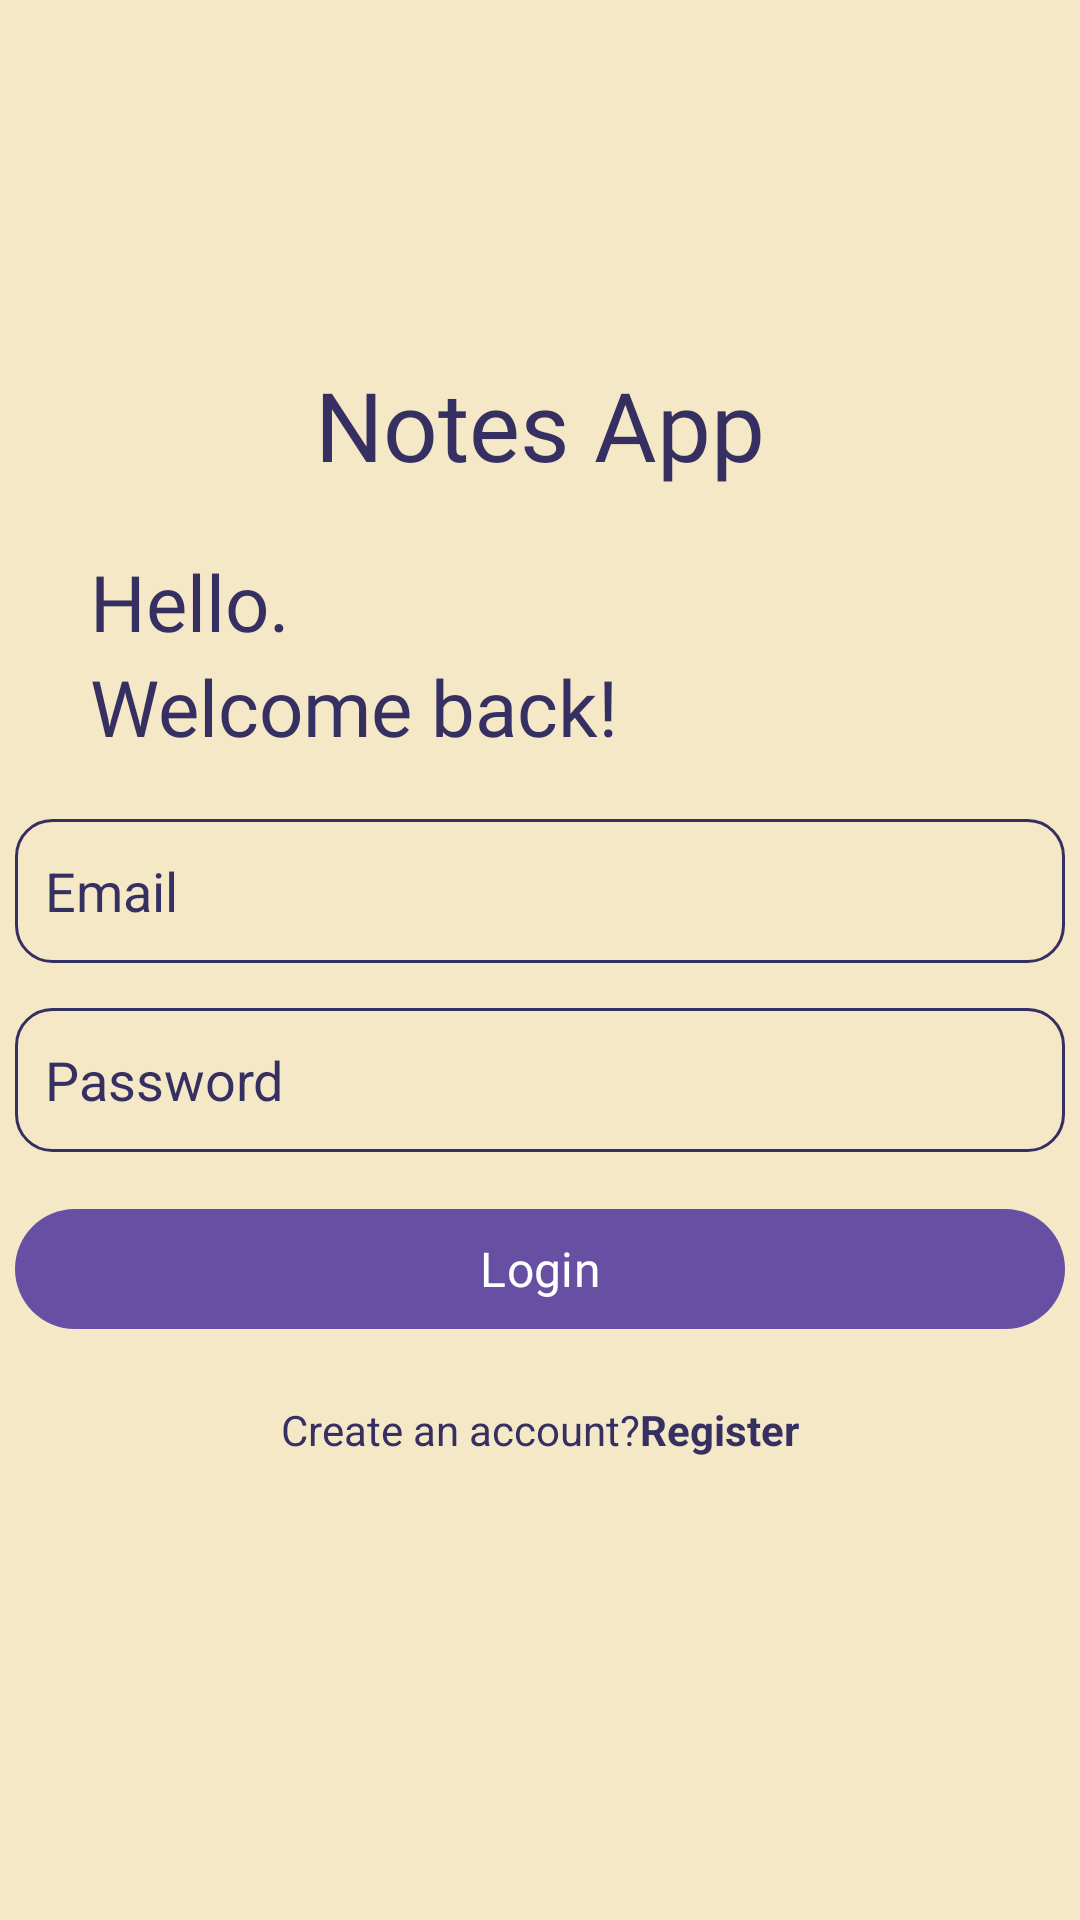

Write the Android layout XML for this screen, with the resource values it uses.
<!-- AndroidManifest.xml: application theme Theme.NotesApp -->
<!-- res/layout/activity_login.xml -->
<?xml version="1.0" encoding="utf-8"?>
<RelativeLayout xmlns:android="http://schemas.android.com/apk/res/android"
    xmlns:app="http://schemas.android.com/apk/res-auto"
    xmlns:tools="http://schemas.android.com/tools"
    android:layout_width="match_parent"
    android:layout_height="match_parent"
    android:background="@color/colorPrimary"
    tools:context=".LoginActivity">

    <TextView
        android:id="@+id/tvTitleLogin"
        android:layout_width="wrap_content"
        android:layout_height="wrap_content"
        android:layout_centerHorizontal="true"
        android:layout_marginTop="120dp"
        android:text="Notes App"
        android:fontFamily="@font/poppins_bold"
        android:textSize="32sp"
        android:textColor="@color/colorSecondary"/>

    <LinearLayout
        android:id="@+id/helloSign"
        android:layout_width="match_parent"
        android:layout_height="wrap_content"
        android:layout_marginTop="20dp"
        android:layout_marginStart="30dp"
        android:layout_marginEnd="30dp"
        android:layout_below="@+id/tvTitleLogin"
        android:orientation="vertical">

        <TextView
            android:layout_width="match_parent"
            android:layout_height="wrap_content"
            android:text="Hello."
            android:fontFamily="@font/poppins_regular"
            android:textColor="@color/colorSecondary"
            android:textSize="26sp" />

        <TextView
            android:layout_width="match_parent"
            android:layout_height="wrap_content"
            android:text="Welcome back!"
            android:fontFamily="@font/poppins_regular"
            android:textColor="@color/colorSecondary"
            android:textSize="26sp" />



    </LinearLayout>

    <LinearLayout
        android:id="@+id/formLogin"
        android:layout_width="match_parent"
        android:layout_height="wrap_content"
        android:layout_marginTop="20dp"
        android:layout_below="@+id/helloSign"
        android:orientation="vertical">

        <EditText
            android:id="@+id/etEmailLogin"
            android:layout_width= "350dp"
            android:layout_height= "48dp"
            android:padding="10dp"
            android:layout_gravity="center"
            android:background="@drawable/rounded_corner"
            android:hint="Email"
            android:textColorHint="@color/colorSecondary"
            android:textColor="@color/colorSecondary"/>

        <EditText
            android:id="@+id/etPassLogin"
            android:layout_width= "350dp"
            android:layout_height= "48dp"
            android:layout_marginTop="15dp"
            android:padding="10dp"
            android:layout_gravity="center"
            android:background="@drawable/rounded_corner"
            android:hint="Password"
            android:textColorHint="@color/colorSecondary"
            android:textColor="@color/colorSecondary"/>

        <com.google.android.material.button.MaterialButton
            android:id="@+id/btLogin"
            android:layout_width="350dp"
            android:layout_height="48dp"
            android:layout_marginTop="15dp"
            android:fontFamily="@font/poppins_regular"
            android:textSize="16sp"
            android:text="Login"
            android:layout_gravity="center"/>

        <ProgressBar
            android:id="@+id/pbLogin"
            android:layout_width="20dp"
            android:layout_height="20dp"
            android:layout_marginTop="30dp"
            android:indeterminateTint="@color/colorSecondary"
            android:layout_gravity="center"
            android:visibility="gone"/>

    </LinearLayout>

    <LinearLayout
        android:layout_width="match_parent"
        android:layout_height="wrap_content"
        android:layout_marginTop="20dp"
        android:layout_below="@+id/formLogin"
        android:orientation="horizontal"
        android:gravity="center">

        <TextView
            android:layout_width="wrap_content"
            android:layout_height="wrap_content"
            android:text="Create an account?" />

        <TextView
            android:id="@+id/tvRegistBtn"
            android:layout_width="wrap_content"
            android:layout_height="wrap_content"
            android:textStyle="bold"
            android:text="Register"/>

    </LinearLayout>


</RelativeLayout>
<!-- resources referenced by this layout -->
<resources>
  <color name="colorPrimary">#F5E8C7</color>
  <color name="colorSecondary">#363062</color>
  <!-- drawable rounded_corner (drawable) -->
  <?xml version="1.0" encoding="utf-8"?>
  <shape xmlns:android="http://schemas.android.com/apk/res/android"
      android:shape="rectangle">
  
      <stroke android:width="1dp" android:color="@color/colorSecondary"/>
      <corners android:radius="12dp"/>
  
  </shape>
  <style name="Theme.NotesApp" parent="Base.Theme.NotesApp" />
  <style name="Base.Theme.NotesApp" parent="Theme.Material3.DayNight.NoActionBar">
          
          
          <item name="android:textColor">@color/colorSecondary</item>
          <item name="android:textColorHint">@color/colorSecondary</item>
      </style>
</resources>
